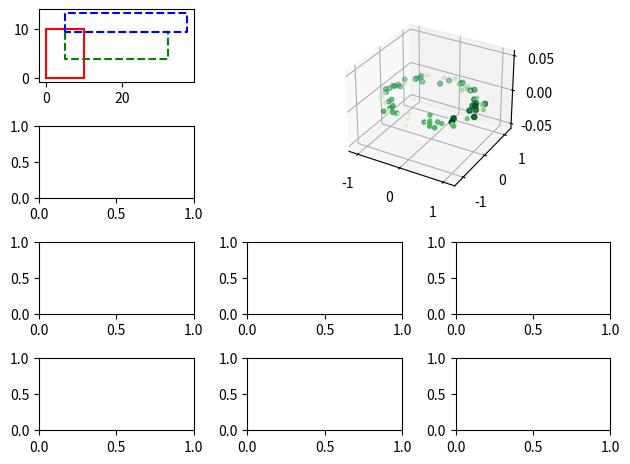

This figure's Python source:
import matplotlib.pyplot as plt
import itertools
import numpy as np


def plot_rect_wh(ax, x0, y0, w, h, col):
    plot_rect(ax, x0, y0, x0+w, y0+h, col)


def plot_rect(ax, x0, y0, x1, y1, col):
    ax.plot([x0, x0, x1, x1, x0], [y0, y1, y1, y0, y0], col)


def plt_sca_cla(ax, title=None):
    plt.sca(ax)
    ax.cla()
    if title is not None:
        plt.title(title)


def plt_force_show():
    plt.gcf().canvas.draw()
    plt.show()
    plt.gcf().canvas.flush_events()


def plt_clf_subplots(n, m, subplot_kws_map = {}, rowspan_colspan_map = {}):
    """Clears figure and returns a flat list of axes"""
    plt.clf()

    # Create array to hold all axes.
    # Copy of matplotlib/gridspec.py v3.4.3 subplots function, but with per-ax kwargs
    figure = plt.gcf()
    axarr = []
    spanned_indexes = [] # Todo: more efficient search? List is usually small, O(10)
    gs = figure.add_gridspec(n, m)
    for i in range(n * m):
        if i in rowspan_colspan_map:
            r = i // m
            c = i % m
            for j in range (rowspan_colspan_map[i][0]):
                for k in range(rowspan_colspan_map[i][1]):
                    idx = (r + j) * m + (c + k)
                    if idx in spanned_indexes:
                        raise ValueError(f'Index {idx} is spanned by some other axes.')
                    spanned_indexes.append(idx)
            axarr.append(figure.add_subplot(
                gs[r:r+rowspan_colspan_map[i][0], c:c+rowspan_colspan_map[i][1]],
                **subplot_kws_map.get(i, {})))
        else:
            if i not in spanned_indexes:
                # print(f'making subplot {i//m=} {i%m=} {spanned_indexes=}')
                axarr.append(figure.add_subplot(gs[i // m, i % m], **subplot_kws_map.get(i, {})))
    figure.tight_layout()
    return axarr

def bgr2rgb(image):
    return image[:, :, (2, 1, 0)]

def rgb2bgr(image):
    return image[:, :, (2, 1, 0)]

def plt_show_in_loop():
    plt.show()
    # [redacted]
    plt.gcf().canvas.draw()
    plt.gcf().canvas.flush_events()

class UpdatablePlot:
    def __init__(self, ax, set_xdata=True, title=None):
        self.ax = ax
        self.plot_obj_ref = {}
        self.set_xdata = set_xdata
        if title is not None:
            ax.set_title(title)

    def plot_line(self, name, x, y, *args, **kwargs):
        x = x if x is not None else range(len(y))
        if name not in self.plot_obj_ref:
            if 'label' not in kwargs:
                kwargs['label'] = name
            self.plot_obj_ref[name] = self.ax.plot(x, y, *args, **kwargs)[0]
            # print(f'{self.plot_obj_ref[name]=}')
        else:
            plot_obj = self.plot_obj_ref[name]
            if self.set_xdata:
                plot_obj.set_xdata(x)
            plot_obj.set_ydata(y)

    def relim(self):
        self.ax.relim()
        self.ax.autoscale_view()

class DoubleSidedUpdatablePlot:
    def __init__(self, ax):
        self.axs = [ax, ax.twinx()]
        self.plot_obj_ref = {}

    def foreach_ax(self, callback):
        for ax in self.axs:
            callback(ax)

    def plot_line(self, name, x, y, *args, **kwargs):
        x = x if x is not None else range(len(y))
        if name not in self.plot_obj_ref:
            self.plot_obj_ref[name] = self.axs[0].plot(x, y, *args, **kwargs)[0]
            print(f'{self.plot_obj_ref[name]=}')
        else:
            plot_obj = self.plot_obj_ref[name]
            plot_obj.set_xdata(x)
            plot_obj.set_ydata(y)

    def relim(self):
        self.axs[0].relim()
        self.axs[0].autoscale_view()
        self.axs[1].set_ylim(self.axs[0].get_ylim())
        self.axs[1].autoscale_view()

class ImageUpdatablePlot:
    def __init__(self, ax):
        self.ax = ax
        self.plot_obj_ref = None

    def imshow(self, image):
        if self.plot_obj_ref is None:
            self.plot_obj_ref = self.ax.imshow(image)
        else:
            self.plot_obj_ref.set_data(image)


if __name__ == "__main__":
    print("start")

    ax = plt_clf_subplots(4, 3,
                          subplot_kws_map={1:{'projection': '3d'}},
                          rowspan_colspan_map={1: (2, 2)})
    print(ax)
    plot_rect(ax[0], 0, 0, 10, 10, 'r')
    plot_rect(ax[0], 5, 9.3, 32, 4, 'g--')
    plot_rect_wh(ax[0], 5, 9.3, 32, 4, 'b--')

    plt.sca(ax[1])
    zdata = 15 * np.random.random(100)
    xdata = np.sin(zdata) + 0.1 * np.random.randn(100)
    ydata = np.cos(zdata) + 0.1 * np.random.randn(100)
    plt.scatter(xdata, ydata, zdata, c=zdata, cmap='Greens')


    plt.show()

